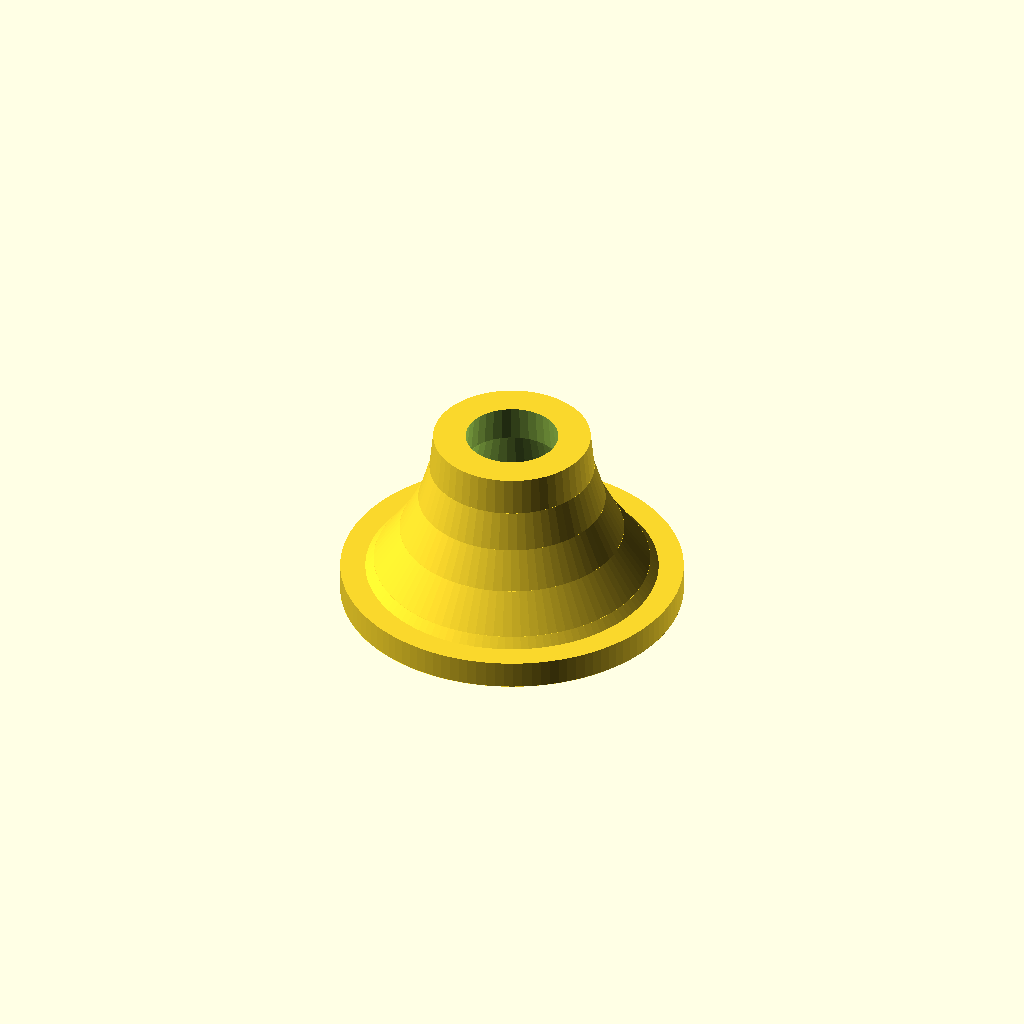
Cell 1: the model at its default parameters.
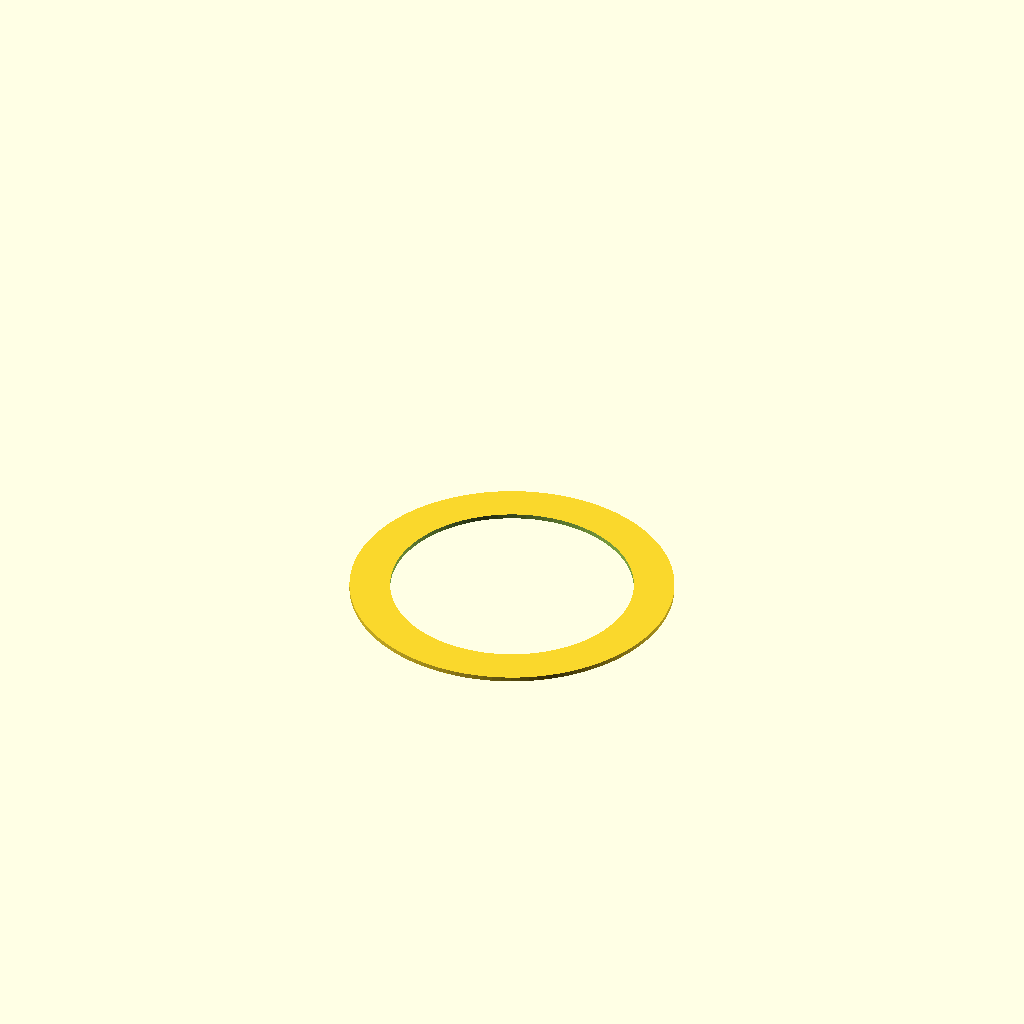
Cell 2: the same model with part = "glare_ring".
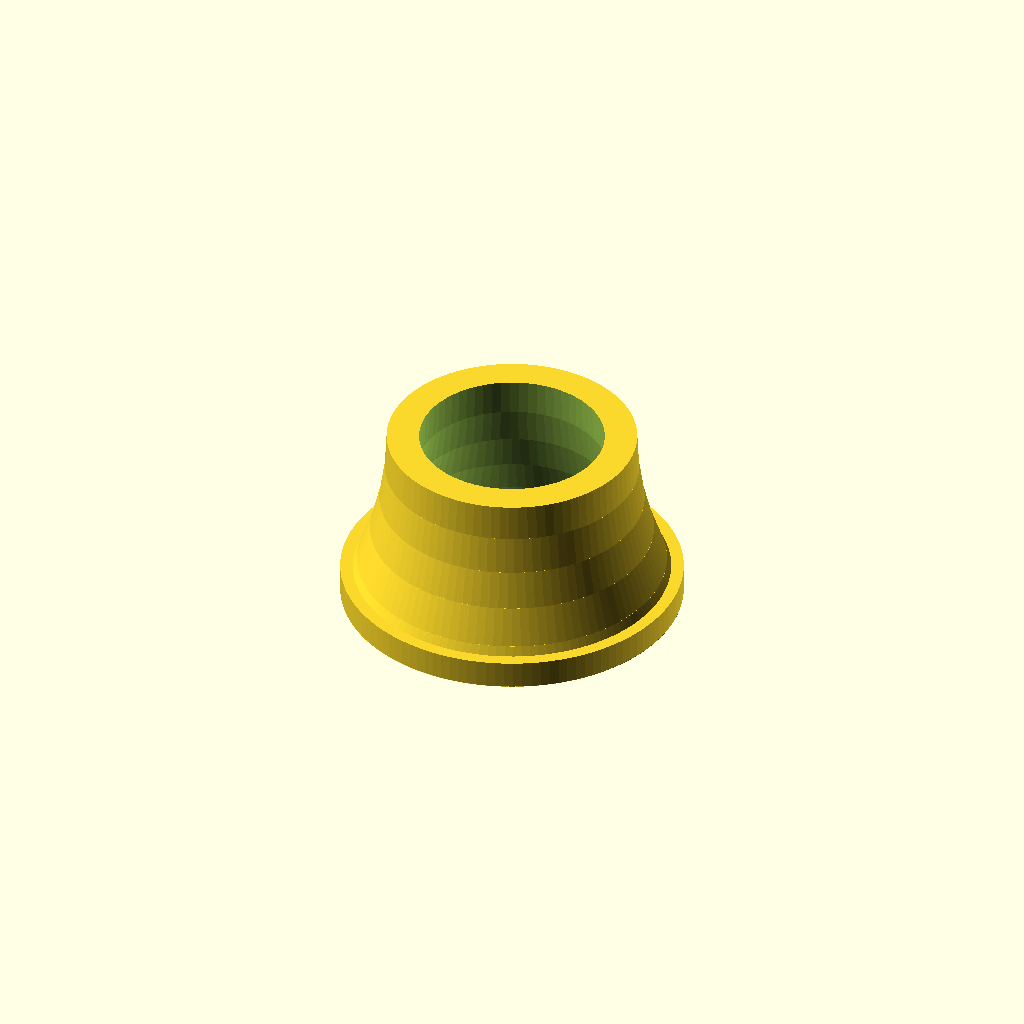
Cell 3 — horn_throat set to 8, the other parameters unchanged.
One fixed orthographic camera (rotation 55°, 0°, 25°; colour scheme Cornfield) for every cell.
OpenSCAD source file docs/hardware/enclosure/canary_inserts.scad:
// ============================================================================
//  Canary — FUNCTIONAL INSERTS  ⚠️ IN DEVELOPMENT (v0.2.1-dev)
//  Three small parts referenced by the enclosure docs but never modeled:
//    part = "horn"       — exponential buzzer horn: glues INSIDE the WAP lid
//                          over the vent cluster; channels the piezo into the
//                          hole ring for a slightly more directional chirp.
//                          It needs horn_h of room under the vent, and the
//                          piezo it channels hangs under its throat. Against
//                          Seeed's board models (the board's ±0.25 float):
//                          the camera presets leave 12.4 over the PCB top and
//                          the Sense camera's flex fold rises to 7.3-7.5 under
//                          the throat's rim, so the horn ALONE fits at
//                          horn_h <= 5.0 (at ~6 it meets the flex by 0.9;
//                          the model mirrored, the FPC connector at 6.18
//                          binds first, at 6.2); compact_plain leaves 6.35
//                          over a 2.0 shield can: horn_h <= 4.0. With the
//                          BOM's piezo (BZ1, CPT-9019S, 9 x 9 x 1.9) glued
//                          under the throat, 0.3 clear: 2.7 on a camera
//                          build, 2.15 compact. And 8 is the SHORTEST this
//                          profile prints without support (the bore's
//                          steepest flare is (mouth - throat)/horn_h, 45° at
//                          8; at 7 down to 2.7 the bore overhangs 59-97 mm²),
//                          so the default stays 8 and fits no WAP preset; at
//                          a height that fits it is a short flare that needs
//                          support. Without the room, glue the piezo straight
//                          onto the GORE seat and leave the horn out.
//    part = "glare_ring" — matte washer behind a camera disc: kills internal
//                          reflections off glossy prints (print MATTE BLACK).
//    part = "gland_body" / "gland_bush" / "gland_cap" — three-part printed
//                          cable gland (rigid body + TPU bush + press cap)
//                          for the relay's panel-lead hole (Ø8.4 in its 2.0
//                          face; the gang plate has no cable pass-through —
//                          its power arrives by in-box USB). The TPU
//                          bush is squeezed between the nose bore and the
//                          cable; the cap snaps over the barb and holds it
//                          down on its seat, and its skirt clamps the panel
//                          onto the flange's O-ring.
//
//  ⚠️ DEV STATUS: render/mesh-verified only — NOT print-validated.
//
//  v0.2-dev (2026-10-23): three fits measured in their cases, one print pose.
//    HORN — set in the WAP lid at the vent, its Ø20.8 flange (mouth 14 + the
//    walls + 4) met the magnet pocket ring (8.8 mm³) and the camera module
//    (8.1 mm³): the vent is 8.2 from both. The mouth is now the Ø12 vent-pad
//    recess and the glue land is the wall's own 1.4 (Ø14.8: 0.76 clear of the
//    module, 0.84 of the ring). It printed throat-down — 24 mm² on the bed
//    and the flange a 3.4 mm flat overhang — so part = "horn" now lays the
//    glue face on the bed; horn() keeps its assembled pose.
//    GLARE RING — 0.6 under a 1.0 disc in a seat cut disc_t + 0.2 deep stood
//    the disc 0.4 proud of the face, and Ø13.4 in the Ø14.4 seat floated 0.5
//    a side. It is one 0.2 layer now (the disc lands flush) at the disc's own Ø.
//    GLAND — nothing held the panel: the cap parked 4.3 above the panel's
//    inside face, so the flange's O-ring saw no squeeze and the body could
//    slide 5.4 out of its hole. A skirt carries the cap down to the panel,
//    and the O-ring groove is 0.65 deep so the cap's 0.1 of snap slack rests
//    the cord at 25 %.
//
//  v0.2.1-dev (2026-10-23, the cross-family review): two claims, no geometry.
//    HORN — the header's "shorten horn_h to under ~6 for a camera build" still
//    met the Sense camera's flex (0.9 at 6, Seeed's model), it gave no number
//    for compact_plain, and it left out the piezo, which hangs under the
//    throat: 2.7 / 2.15 is all that fits with it. Those heights print the bore
//    over 59-97 mm² of overhang (8 is this profile's support-free minimum), so
//    horn_h stays 8 and the header says what fits where.
//    GLAND — it said "the relay/gang cable pass-throughs": the gang plate has
//    none (device screws, light pipe, lux window only); the relay's face hole
//    is the one it fits (8.0 + 2 x tol_slide = cg_hole, its lid_t = cg_panel).
// ============================================================================

use <canary_snap_lib.scad>   // snap_budget_once — the cap's one-time snap strain

/* [What to render] */
part = "horn";       // ["horn","glare_ring","gland_body","gland_bush","gland_cap"]

/* [Horn] — matches the WAP lid vent cluster defaults */
horn_throat = 4.0;   // over the buzzer port
horn_mouth  = 12.0;  // at the lid face: the WAP's Ø12 vent-pad recess, so the wall end glues on the flat round it and the mouth still covers the Ø6 vent-hole ring.
                     // (v0.2: 14, plus a 4 mm flange, put a Ø20.8 rim into the camera module and the
                     // magnet ring; Ø14.8 now clears both.) Physics honesty: a
                     // lid-scale horn cannot LOAD a ~4 kHz chirp (flare cutoff ~8.5 kHz,
                     // mouth << lambda) - expect a few dB of on-axis directivity, not "louder"
horn_h      = 8.0;   // the shortest support-free length of this profile (steepest bore flare (mouth - throat)/horn_h = 45° at 8) — it fits no WAP preset; the header gives the room each leaves (v0.2.1)
horn_wall   = 1.4;   // horn wall thickness round the flare; the glue flange reaches 2 past it (Ø horn_mouth + 2 x this + 4)

/* [Glare ring] — matches the camera disc seats */
gr_od = 14.0;        // the disc's own Ø: the seat is cut disc + 2*tol_slide (Ø14.4), so the ring centers like the disc (12 mm seats: set 12.0)
gr_id = 10.5;        // just over the aperture
gr_t  = 0.2;         // one layer: the seats are cut disc_t + 0.2 deep, so the disc lands flush (at 0.6 it stood 0.4 proud of the face)

/* [Cable gland] */
cg_hole   = 8.4;     // panel hole it fits: the relay lid's (its M8 thread + 2 x tol_slide since the 2026-10-22 audit; at 8.2 the barb no longer caught there)
cg_cable  = 4.5;     // cable diameter the bush grips
cg_panel  = 2.0;     // panel thickness
cg_flange = 14.0;    // gland body's outer flange Ø, 2.0 thick: it bears on the panel, with a Ø1-cord O-ring groove round the hole in its panel face
cg_squeeze = 0.25;   // bush wall squeeze on the cable (the O-ring rule's band)  // [0.2:0.05:0.3]

/* [Print tolerances] */
tol_slide = 0.20;    // catalog default — core_tol_slide(), canary_core_lib
tol_press = 0.10;    // catalog default — core_tol_press(), canary_core_lib

/* [Quality] */
$fa = 3; $fs = 0.4;

echo(str("Canary inserts v0.2.1-dev — ", part, "  (IN DEVELOPMENT)"));

// ---- cable gland arithmetic (body z: flange face at 0, nose up) ---------------
// The bush used to be a Ø6.3→5.4 cone driven into the Ø5.5 nose bore: its
// section was 2.3x the room around the cable, the cap's Ø5.7 floor hole let
// it pass straight through, and the cap's bore widened toward its mouth, so
// nothing snapped. Now the bush is a sleeve sized like an O-ring gland:
cg_bore   = cg_cable + 1.0;                 // nose bore (5.5): 0.5 radial room round the cable
cg_nose   = cg_hole - 2*tol_slide;          // nose / stem OD (7.8)
cg_barb_z = 2.0 + cg_panel + 5.4;           // barb shoulder (the flat step the cap catches)
cg_barb_d = cg_hole + 0.1;                  // barb OD at the shoulder (8.3)
cg_top    = cg_barb_z + 1.8;                // body top (barb tip)
cg_seat_z = 6.2;                            // top of the seat lip the bush stands on
cg_seat_d = cg_cable + 0.4;                 // seat lip bore: passes the cable, stops the bush
// bush: slides into the bore (0.1 diametral), wall thick enough that the cable
// squeezes it cg_squeeze: installed wall = the 0.5 room, so free wall = room / (1 - squeeze)
cg_room   = (cg_bore - cg_cable)/2;
cg_bush_od = cg_bore - 0.1;
cg_bush_id = cg_bush_od - 2*cg_room/(1 - cg_squeeze);   // 4.07 at 25 %: grips a 4.5 cable
// TPU does not compress, it flows: squeezed to the room's section the sleeve
// grows by A_free / A_room (9.9 / 7.85 = 1.26x), so its free length is set to
// fill 90 % of the cavity from the seat to the cap floor — the O-ring rule's
// fill ceiling, the 10 % left for tolerance and heat
cg_gap    = 0.2;                            // cap floor clear of the barb tip
cg_cav_l  = cg_top + cg_gap - cg_seat_z;    // 5.2: seat to the cap floor
cg_a_free = PI/4*(cg_bush_od*cg_bush_od - cg_bush_id*cg_bush_id);
cg_a_room = PI/4*(cg_bore*cg_bore - cg_cable*cg_cable);
cg_fill   = 0.90;                           // the bush's fill of its cavity once squeezed: it sets the bush's free length (cg_bush_l). 0.90 is the O-ring rule's ceiling, and a fill past it is refused (asserted: TPU does not compress, so 10 % is left for tolerance and heat); the squeezed bush must also stay inside the nose bore (asserted, about 0.96 at the defaults)
cg_bush_l = cg_fill * cg_cav_l * cg_a_room / cg_a_free; // 3.71 free -> 4.68 squeezed in 5.2
// cap: a floor that bears on the bush's end (its hole passes the cable, not
// the bush), a groove that houses the barb, and a lip below it that snaps
// past the barb and sits under its flat shoulder
cg_cap_floor = 1.2;                         // cap floor thickness — the floor bears on the bush's end, and its hole passes the cable but stops the bush (asserted)
cg_cap_hole  = cg_cable + 0.3;              // 4.8 < the bush's 5.4: the floor drives the bush
cg_lip_d     = cg_nose + 0.2;               // 8.0: slides on the nose, catches the Ø8.3 barb
cg_lip_h     = 1.0;                         // cap snap lip height — the lip slides on the nose, cams over the barb and parks 0.1 under its shoulder
cg_groove_d  = cg_barb_d + 0.3;             // 8.6: the barb parks free inside
// the panel clamp: a skirt below the lip carries the cap down to the panel's
// inside face, so the snap pulls the flange's O-ring onto the panel (v0.2: with
// no skirt the cap parked 4.3 above the panel and nothing clamped the body)
cg_skirt     = cg_barb_z - 0.1 - cg_lip_h - (2.0 + cg_panel);   // 4.3: the lip's underside to the panel
cg_cap_h     = cg_cap_floor + (cg_top + cg_gap - cg_barb_z) + 0.1 + cg_lip_h + cg_skirt;  // lip 0.1 under the shoulder
cg_oring_d   = 1.0;                         // the flange O-ring's cord
cg_oring_dep = 0.65;                        // its groove: + the cap's 0.1 of snap slack, the cord rests at 0.75 — 25 %
assert(cg_squeeze >= 0.2 && cg_squeeze <= 0.3, "cg_squeeze: keep the bush in the 20-30 % squeeze band");
assert(cg_bush_id < cg_cable && cg_bush_id > cg_seat_d - 1.5, "gland bush: the bore must grip the cable");
// the bush's own squeezed fill, not the knob: a cg_bush_l set by hand is held too
assert(cg_bush_l * cg_a_free <= 0.90 * cg_cav_l * cg_a_room + 1e-6,
       str("gland bush: squeezed, it fills ", round(1e4 * cg_bush_l * cg_a_free / (cg_cav_l * cg_a_room)) / 100,
           " % of its cavity, past the O-ring rule's 90 % ceiling (cg_fill, or a cg_bush_l set by hand) — TPU does not compress; leave 10 % for tolerance and heat"));
assert(cg_seat_z + cg_bush_l * cg_a_free / cg_a_room <= cg_top,
       "gland bush: squeezed, it rises out of the nose bore into the barb groove");
assert(cg_cap_hole < cg_bush_od && cg_cap_hole > cg_cable, "gland cap floor hole must pass the cable and stop the bush");
assert(cg_seat_d < cg_bush_od, "gland seat lip must stop the bush");
assert(cg_lip_d > cg_nose && cg_lip_d < cg_barb_d, "gland cap lip must slide on the nose and catch the barb");
assert((cg_barb_d - cg_lip_d)/cg_lip_d <= snap_budget_once(),
       "gland cap: the lip's hoop strain over the barb exceeds the one-time snap budget");
assert((cg_nose - cg_bore)/2 >= 0.7 && (cg_nose - cg_seat_d)/2 >= 0.7, "gland body: a nose wall is under 0.7 mm");
assert(cg_skirt > 0, "gland cap: the barb sits too close to the panel for the cap's skirt to reach it");
assert(1 - (cg_oring_dep + 0.1)/cg_oring_d >= 0.2 && 1 - (cg_oring_dep + 0.1)/cg_oring_d <= 0.3,
       "gland O-ring: the groove + the cap's 0.1 of snap slack must rest the cord in the 20-30 % squeeze band");

// exponential-ish horn: stacked conic sections from throat to mouth
module horn() {
    n = 5;
    difference() {
        union() for (i = [0 : n - 1]) {
            d0 = horn_throat + (horn_mouth - horn_throat) * pow(i/n, 2) + 2*horn_wall;
            d1 = horn_throat + (horn_mouth - horn_throat) * pow((i + 1)/n, 2) + 2*horn_wall;
            translate([0, 0, horn_h * i/n]) cylinder(d1 = d0, d2 = d1, h = horn_h/n + 0.01);
        }
        union() for (i = [0 : n - 1]) {
            d0 = horn_throat + (horn_mouth - horn_throat) * pow(i/n, 2);
            d1 = horn_throat + (horn_mouth - horn_throat) * pow((i + 1)/n, 2);
            translate([0, 0, horn_h * i/n - 0.01]) cylinder(d1 = d0, d2 = d1, h = horn_h/n + 0.03);
        }
        // glue flange face at the mouth stays flat (lid side)
    }
    // mouth collar: the glue land on the lid underside round the vent-pad recess
    // (v0.2: a flange 2 mm proud of the wall, Ø20.8, ran into the camera module
    // and the magnet ring)
    translate([0, 0, horn_h - 1.2]) difference() {
        cylinder(d = horn_mouth + 2*horn_wall, h = 1.2);
        translate([0, 0, -0.1]) cylinder(d = horn_mouth, h = 1.5);
    }
}

module glare_ring() {
    difference() {
        cylinder(d = gr_od, h = gr_t);
        translate([0, 0, -0.1]) cylinder(d = gr_id, h = gr_t + 0.2);
    }
}

// gland body: flanged tube through the panel, barbed nose for the cap
module gland_body() {
    difference() {
        union() {
            cylinder(d = cg_flange, h = 2.0);                            // outer flange
            translate([0, 0, 2.0 - 0.01]) cylinder(d = cg_hole - 2*tol_slide, h = cg_panel + 0.5);
            translate([0, 0, 2.0 + cg_panel + 0.4]) cylinder(d = cg_hole - 2*tol_slide, h = 5);  // nose (>=0.7 mm wall)
            // barb at the nose tip: a STEP over the nose (0.5 proud of it), tapering to
            // the tip so it enters the panel hole and the cap; the cap's bore passes
            // the nose free and snaps only over this step
            translate([0, 0, 2.0 + cg_panel + 5.4]) cylinder(d1 = cg_hole + 0.1, d2 = cg_hole - 1.2, h = 1.8);
        }
        // O-ring groove in the flange's panel face (Ø1 cord, 25 % squeeze):
        // a flat flange sealed nothing — this is what makes it a gland
        translate([0, 0, 2.0 - cg_oring_dep]) difference() {
            cylinder(d = cg_hole + 2*cg_oring_d + 1.3, h = cg_oring_dep + 0.05);
            translate([0, 0, -0.1]) cylinder(d = cg_hole + 0.7, h = cg_oring_dep + 0.25);
        }
        // two-step bore sized so every wall stays >= 0.7 mm (mesh-check catch:
        // a wide full-depth bore hollowed the stem and nose into a floating ring)
        translate([0, 0, -0.1]) cylinder(d = cg_cable + 1.9, h = 5.6 - 0.75);
        // seat lip for the bush: a 45° cone in (prints unsupported), a 0.8
        // lip that passes the cable, then the nose bore the bush lives in
        translate([0, 0, 4.75]) cylinder(d1 = cg_cable + 1.9, d2 = cg_seat_d, h = (cg_cable + 1.9 - cg_seat_d)/2);
        translate([0, 0, 4.7]) cylinder(d = cg_seat_d, h = cg_seat_z - 4.7 + 0.01);
        translate([0, 0, cg_seat_z]) cylinder(d = cg_bore, h = 12);
    }
}
// TPU bush: a sleeve that slides into the nose bore and is squeezed onto the
// cable (the arithmetic above); it stands on the seat lip, the cap holds it there
module gland_bush() {
    difference() {
        cylinder(d = cg_bush_od, h = cg_bush_l);
        translate([0, 0, -0.1]) cylinder(d = cg_bush_id, h = cg_bush_l + 0.2);
    }
}
// snap cap (prints floor-down): the barb passes the skirt free, the lip cams
// over its taper, 3.75 % hoop once, and parks under its flat shoulder; the
// floor bears on the bush and the skirt's end on the panel
module gland_cap() {
    lip_top = cg_cap_h - cg_skirt;   // the lip's skirt-side face
    difference() {
        cylinder(d = cg_hole + 3.2, h = cg_cap_h);
        translate([0, 0, -0.1]) cylinder(d = cg_cap_hole, h = cg_cap_h + 0.2);
        translate([0, 0, cg_cap_floor]) cylinder(d = cg_groove_d, h = lip_top - cg_cap_floor - cg_lip_h);  // barb groove
        translate([0, 0, lip_top - cg_lip_h - 0.01]) cylinder(d = cg_lip_d, h = cg_lip_h + 0.1);           // snap lip
        translate([0, 0, lip_top - 0.3]) cylinder(d1 = cg_lip_d, d2 = cg_lip_d + 0.6, h = 0.31);            // lead-in onto the lip
        translate([0, 0, lip_top]) cylinder(d = cg_groove_d, h = cg_skirt + 0.1);                            // skirt bore: the barb passes free
    }
}
// the three in place (body frame), for the fit check: bush on its seat, cap snapped
module gland_assembly() {
    gland_body();
    translate([0, 0, cg_seat_z]) gland_bush();
    translate([0, 0, cg_top + cg_gap + cg_cap_floor]) mirror([0, 0, 1]) gland_cap();
}

if      (part == "horn")       translate([0, 0, horn_h + 0.01]) mirror([0, 0, 1]) horn();   // print pose (v0.2): the glue face on the bed (the cone runs 0.01 past it)
else if (part == "glare_ring") glare_ring();
else if (part == "gland_body") gland_body();
else if (part == "gland_bush") gland_bush();
else if (part == "gland_cap")  gland_cap();
else if (part == "gland_fit")  gland_assembly();   // fit check only (all three in place) — not a printable
Parameter table extracted from the source (name, type, default, range or options):
part: string, default "horn", options "horn", "glare_ring", "gland_body", "gland_bush", "gland_cap"
horn_throat: number, default 4
horn_mouth: number, default 12
horn_h: number, default 8
horn_wall: number, default 1.4
gr_od: number, default 14
gr_id: number, default 10.5
gr_t: number, default 0.2
cg_hole: number, default 8.4
cg_cable: number, default 4.5
cg_panel: number, default 2
cg_flange: number, default 14
cg_squeeze: number, default 0.25, range 0.2 to 0.3, step 0.05
tol_slide: number, default 0.2
tol_press: number, default 0.1
cg_seat_z: number, default 6.2
cg_gap: number, default 0.2
cg_fill: number, default 0.9
cg_cap_floor: number, default 1.2
cg_lip_h: number, default 1
cg_oring_d: number, default 1
cg_oring_dep: number, default 0.65
